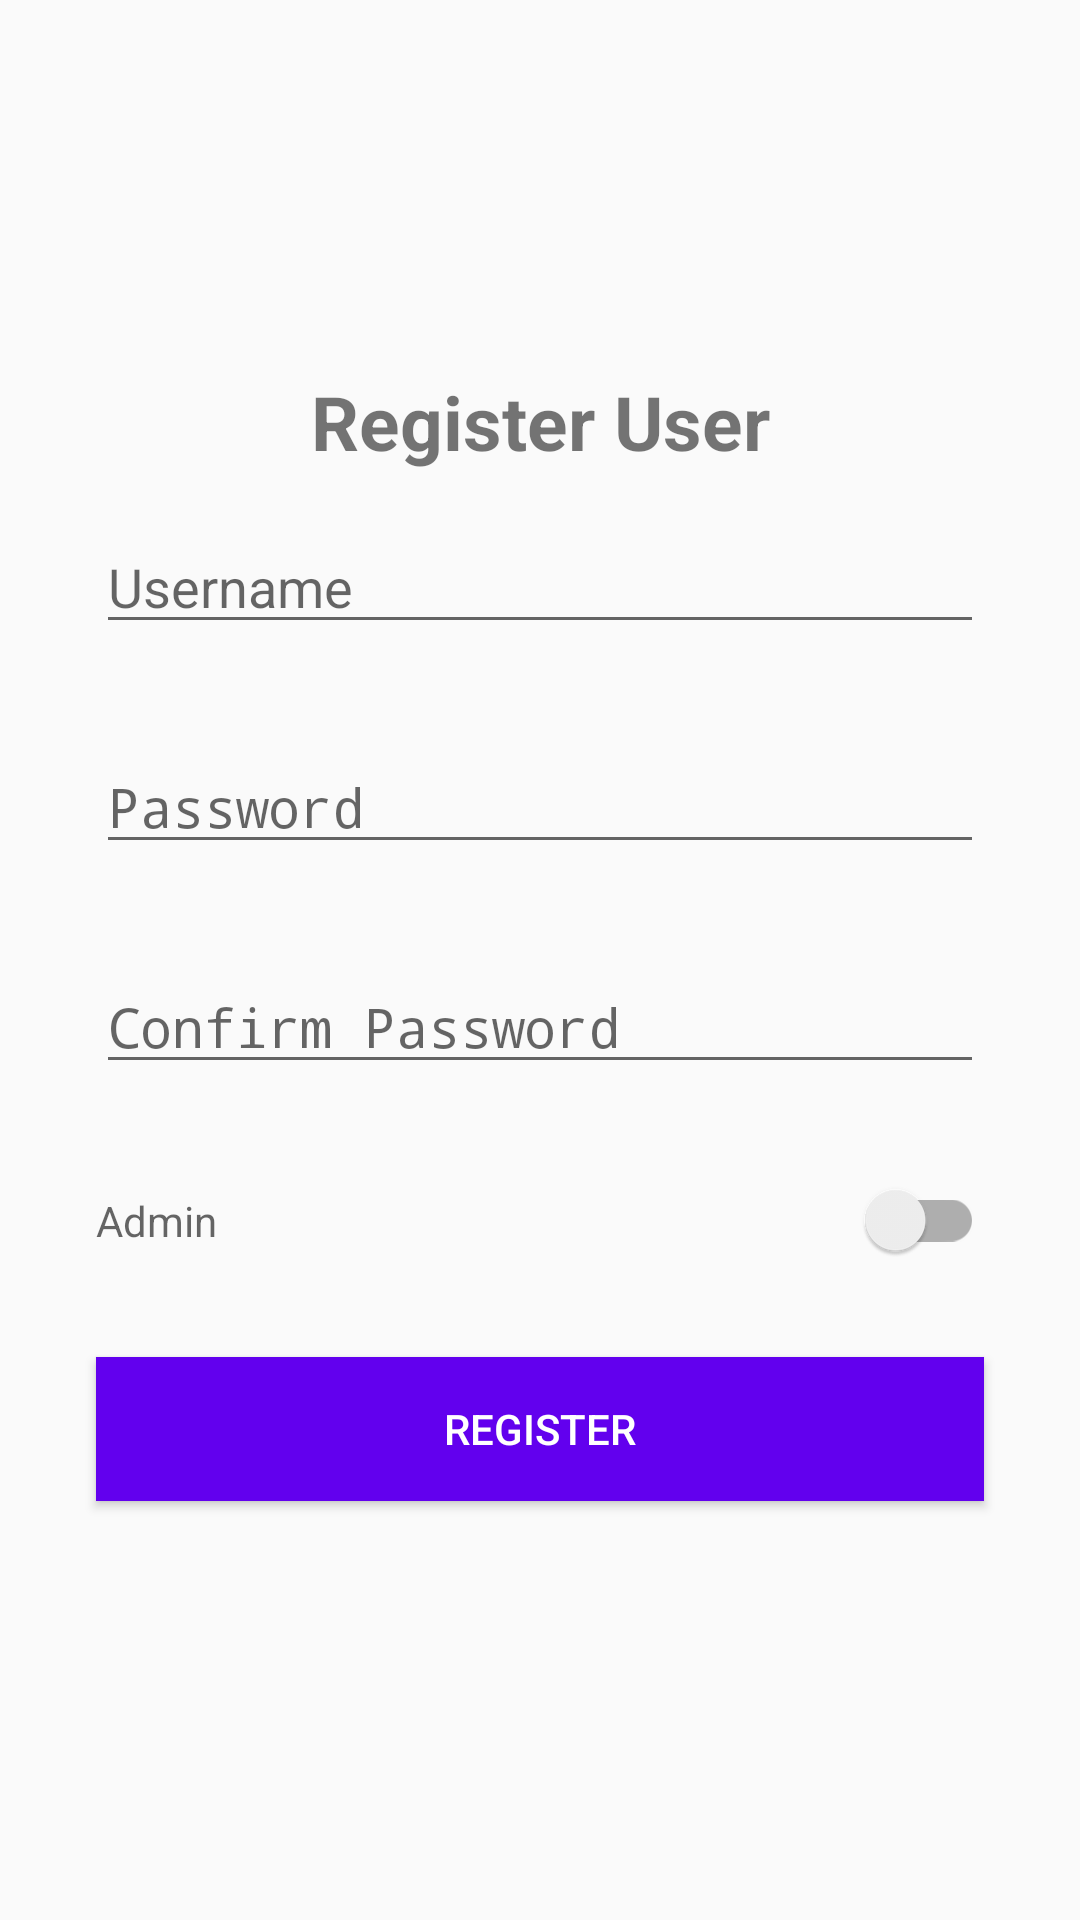

Layout XML and referenced resources for this Android screen:
<!-- AndroidManifest.xml: application theme AppTheme -->
<!-- res/layout/activity_registration.xml -->
<?xml version="1.0" encoding="utf-8"?>
<LinearLayout
    xmlns:android="http://schemas.android.com/apk/res/android"
    android:layout_width="match_parent"
    android:layout_height="match_parent"
    android:orientation="vertical"
    android:gravity="center"
    android:padding="16dp" >

    <TextView
        android:textSize="25sp"
        android:textStyle="bold"
        android:textAlignment="center"
        android:text="@string/registerUser"
        android:layout_width="match_parent"
        android:layout_height="wrap_content" />

    <EditText
        android:id="@+id/userNameET"
        android:hint="@string/userName"
        android:layout_margin="16dp"
        android:inputType="text"
        android:maxLength="10"
        android:layout_width="match_parent"
        android:layout_height="wrap_content"
        android:autofillHints="no" />

    <EditText
        android:id="@+id/passwordET"
        android:hint="@string/password"
        android:layout_margin="16dp"
        android:inputType="textPassword"
        android:maxLength="16"
        android:layout_width="match_parent"
        android:layout_height="wrap_content"
        android:autofillHints="no"/>

    <EditText
        android:id="@+id/confirmPasswordET"
        android:hint="@string/confirmPassword"
        android:layout_margin="16dp"
        android:inputType="textPassword"
        android:maxLength="16"
        android:layout_width="match_parent"
        android:layout_height="wrap_content"
        android:autofillHints="no"/>

    <androidx.appcompat.widget.SwitchCompat
        android:id="@+id/adminSwitch"
        android:hint="@string/admin"
        android:layout_margin="16dp"
        android:inputType="textPassword"
        android:maxLength="16"
        android:layout_width="match_parent"
        android:layout_height="wrap_content"
        android:autofillHints="no"/>

    <Button
        android:id="@+id/registerButtonET"
        android:layout_width="match_parent"
        android:layout_height="wrap_content"
        android:layout_margin="16dp"
        android:background="@color/colorPrimary"
        android:text="@string/register"
        android:textColor="@android:color/white" />

</LinearLayout>
<!-- resources referenced by this layout -->
<resources>
  <string name="admin">Admin</string>
  <string name="confirmPassword">Confirm Password</string>
  <string name="password">Password</string>
  <string name="register">Register</string>
  <string name="registerUser">Register User</string>
  <string name="userName">Username</string>
  <style name="AppTheme" parent="Theme.AppCompat.DayNight.DarkActionBar">
          
          <item name="colorPrimary">@color/colorPrimary</item>
          <item name="colorPrimaryDark">@color/colorPrimaryDark</item>
          <item name="colorAccent">@color/colorAccent</item>
      </style>
  <!-- not gathered from this repository: default colours our renderer supplied (Android Studio template values) -->
  <color name="colorPrimary">#FF6200EE</color>
  <color name="colorPrimaryDark">#FF3700B3</color>
  <color name="colorAccent">#FF03DAC5</color>
</resources>
